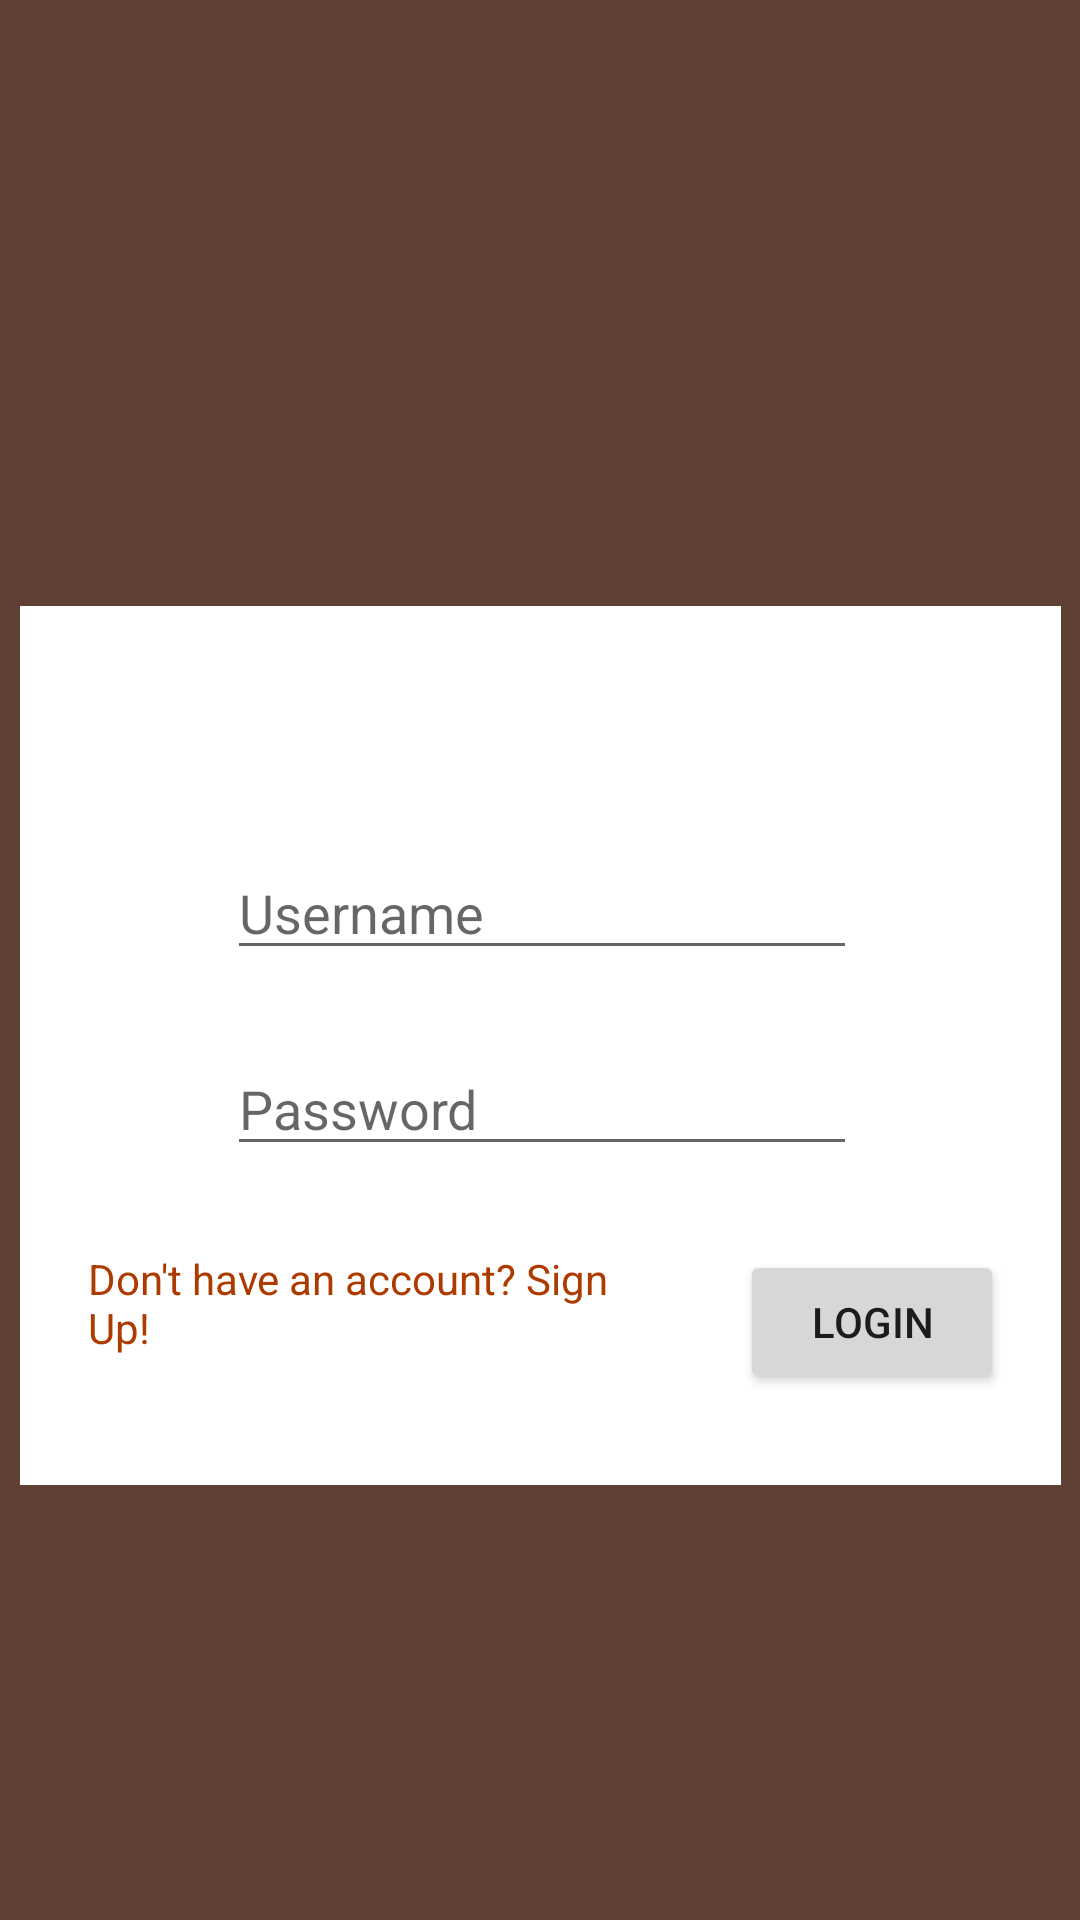

Android layout source for this screen:
<!-- AndroidManifest.xml: application theme Theme.AquaponicsMonitoring -->
<!-- res/layout/activity_login.xml -->
<?xml version="1.0" encoding="utf-8"?>
<androidx.constraintlayout.widget.ConstraintLayout xmlns:android="http://schemas.android.com/apk/res/android"
    xmlns:app="http://schemas.android.com/apk/res-auto"
    xmlns:tools="http://schemas.android.com/tools"
    android:id="@+id/login_page"
    android:layout_width="match_parent"
    android:layout_height="match_parent"
    android:background="@color/brown"
    tools:context=".LoginActivity">

    <androidx.constraintlayout.widget.ConstraintLayout
        android:id="@+id/sign_up_center"
        android:layout_width="347dp"
        android:layout_height="293dp"
        android:layout_centerHorizontal="true"
        android:layout_centerVertical="true"
        android:background="@color/white"
        app:layout_constraintBottom_toBottomOf="parent"
        app:layout_constraintEnd_toEndOf="parent"
        app:layout_constraintStart_toStartOf="parent"
        app:layout_constraintTop_toTopOf="parent"
        app:layout_constraintVertical_bias="0.582">

        <EditText
            android:id="@+id/login_username"
            android:layout_width="wrap_content"
            android:layout_height="wrap_content"
            android:layout_marginTop="80dp"
            android:ems="10"
            android:hint="Username"
            android:inputType="textPersonName"
            app:layout_constraintEnd_toEndOf="parent"
            app:layout_constraintHorizontal_bias="0.503"
            app:layout_constraintStart_toStartOf="parent"
            app:layout_constraintTop_toTopOf="parent" />

        <EditText
            android:id="@+id/login_password"
            android:layout_width="wrap_content"
            android:layout_height="wrap_content"
            android:layout_marginTop="24dp"
            android:ems="10"
            android:hint="Password"
            android:inputType="textPassword"
            app:layout_constraintEnd_toEndOf="parent"
            app:layout_constraintHorizontal_bias="0.503"
            app:layout_constraintStart_toStartOf="parent"
            app:layout_constraintTop_toBottomOf="@+id/login_username" />

        <Button
            android:id="@+id/login_button"
            android:layout_width="wrap_content"
            android:layout_height="wrap_content"
            android:layout_marginStart="240dp"
            android:layout_marginTop="28dp"
            android:text="Login"
            app:layout_constraintStart_toStartOf="parent"
            app:layout_constraintTop_toBottomOf="@+id/login_password" />

        <TextView
            android:id="@+id/login_sign_up_link"
            android:layout_width="195dp"
            android:layout_height="44dp"
            android:layout_marginStart="16dp"
            android:layout_marginTop="28dp"
            android:layout_marginEnd="16dp"
            android:textColor="@color/orange_burnt"
            android:onClick="startSignUp"
            android:text="Don't have an account? Sign Up!"
            app:layout_constraintEnd_toStartOf="@+id/login_button"
            app:layout_constraintStart_toStartOf="parent"
            app:layout_constraintTop_toBottomOf="@+id/login_password" />
    </androidx.constraintlayout.widget.ConstraintLayout>
</androidx.constraintlayout.widget.ConstraintLayout>
<!-- resources referenced by this layout -->
<resources>
  <color name="brown">#603f34</color>
  <color name="orange_burnt">#ad3b00</color>
  <color name="white">#FFFFFFFF</color>
  <style name="Theme.AquaponicsMonitoring" parent="Theme.MaterialComponents.DayNight.DarkActionBar">
          
          <item name="colorPrimary">@color/purple_500</item>
          <item name="colorPrimaryVariant">@color/purple_700</item>
          <item name="colorOnPrimary">@color/white</item>
          
          <item name="colorSecondary">@color/teal_200</item>
          <item name="colorSecondaryVariant">@color/teal_700</item>
          <item name="colorOnSecondary">@color/black</item>
          
          <item name="android:statusBarColor" tools:targetApi="l">?attr/colorPrimaryVariant</item>
          
      </style>
  <color name="purple_500">#FF6200EE</color>
  <color name="purple_700">#FF3700B3</color>
  <color name="teal_200">#FF03DAC5</color>
  <color name="teal_700">#FF018786</color>
  <color name="black">#FF000000</color>
</resources>
